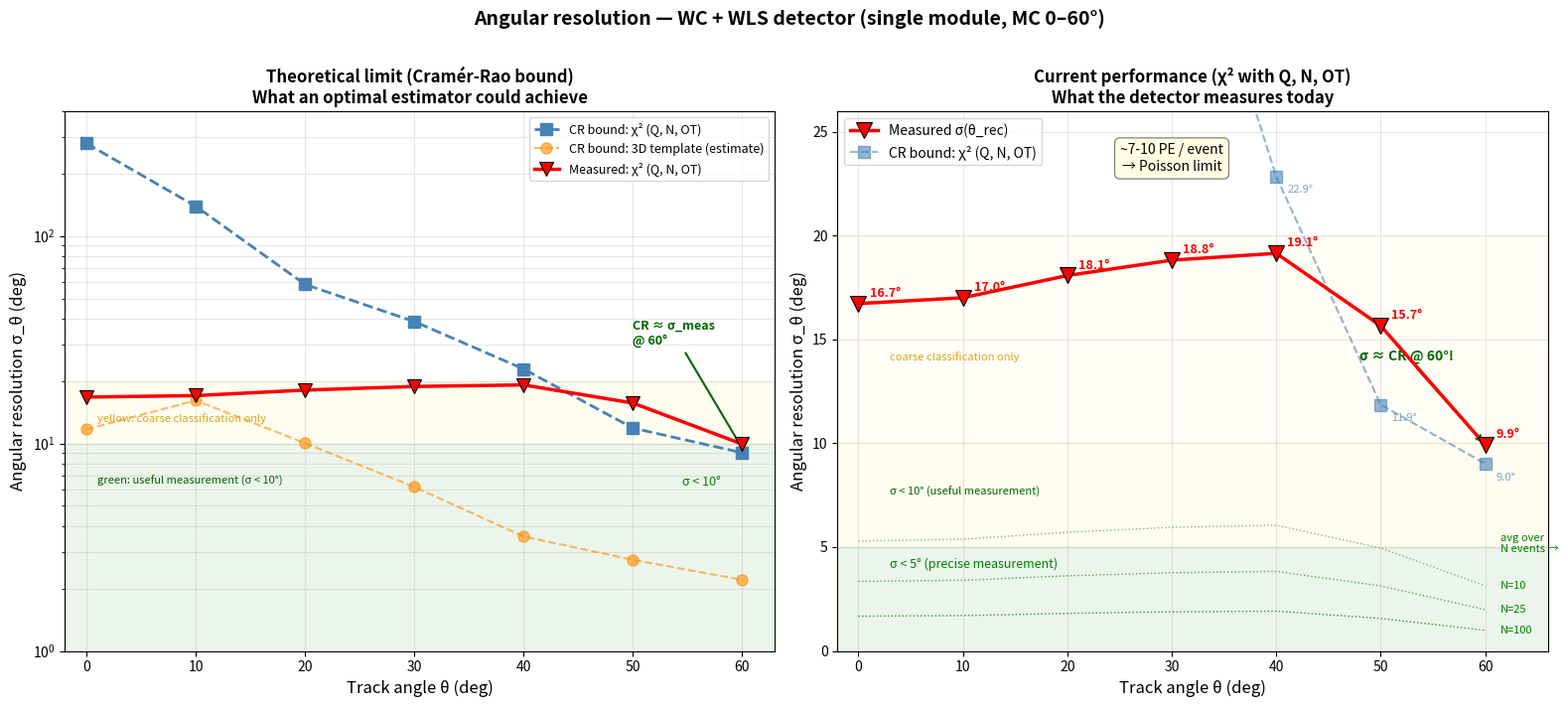

Here is the Python script that generated this plot:
# %% [markdown]
# # Summary plot: angular resolution vs theta
#
# Comparison of all methods: CR bound (theoretical limit)
# and measured performance from closure test.

# %%
import numpy as np
import matplotlib.pyplot as plt

# ─── Data ───

theta_points = np.array([0, 10, 20, 30, 40, 50, 60])

# CR bound — chi2 with 3 features (Q, N_peaks, OT)
cr_3feat = np.array([279.47, 139.11, 58.42, 38.70, 22.85, 11.86, 9.02])

# CR bound template matching (extended to 60° with log-log extrapolation)
cr_tmpl_3d = np.array([11.69, 16.13, 10.03, 6.17, 3.56, 2.75, 2.20])

# Measured performance — chi2 with 3 features (includes 60°)
sigma_real = np.array([16.73, 17.01, 18.08, 18.82, 19.15, 15.66, 9.93])

# ─── Main figure ───
fig, axes = plt.subplots(1, 2, figsize=(16, 7))

# === Left panel: CR bound (log scale) ===
ax = axes[0]
ax.semilogy(theta_points, cr_3feat, 's--', color='steelblue', markersize=8,
            linewidth=2, label='CR bound: χ² (Q, N, OT)', zorder=3)
ax.semilogy(theta_points, cr_tmpl_3d, 'o--', color='darkorange', markersize=8,
            linewidth=1.5, alpha=0.6, label='CR bound: 3D template (estimate)', zorder=3)
ax.semilogy(theta_points, sigma_real, 'v-', color='red', markersize=10,
            linewidth=2.5, markeredgecolor='black', markeredgewidth=0.8,
            label='Measured: χ² (Q, N, OT)', zorder=5)

# Annotation: convergence at 60°
ax.annotate('CR ≈ σ_meas\n@ 60°', xy=(60, 9.5), xytext=(50, 30),
            arrowprops=dict(arrowstyle='->', color='darkgreen', lw=1.5),
            fontsize=9, color='darkgreen', fontweight='bold')

# Coloured bands
ax.axhspan(0, 10, alpha=0.08, color='green', zorder=0)
ax.text(58, 7, 'σ < 10°', fontsize=9, color='green', ha='right',
        va='top', fontstyle='italic')
ax.axhspan(10, 20, alpha=0.06, color='gold', zorder=0)

ax.set_xlabel('Track angle θ (deg)', fontsize=12)
ax.set_ylabel('Angular resolution σ_θ (deg)', fontsize=12)
ax.set_title('Theoretical limit (Cramér-Rao bound)\nWhat an optimal estimator could achieve',
             fontsize=12, fontweight='bold')
ax.set_xlim(-2, 63)
ax.set_ylim(1, 400)
ax.legend(fontsize=9, loc='upper right')
ax.grid(True, alpha=0.3, which='both')

# Band labels
ax.text(1, 7, 'green: useful measurement (σ < 10°)', fontsize=8,
        color='darkgreen', fontstyle='italic', va='top')
ax.text(1, 14, 'yellow: coarse classification only', fontsize=8,
        color='goldenrod', fontstyle='italic', va='top')


# === Right panel: measured performance ===
ax = axes[1]

ax.plot(theta_points, sigma_real, 'v-', color='red', markersize=12,
        linewidth=2.5, markeredgecolor='black', markeredgewidth=0.8,
        label='Measured σ(θ_rec)', zorder=5)
for x, y in zip(theta_points, sigma_real):
    ax.annotate(f'{y:.1f}°', (x, y), textcoords='offset points',
                xytext=(8, 5), fontsize=9, fontweight='bold', color='red')

ax.plot(theta_points, cr_3feat, 's--', color='steelblue', markersize=8,
        linewidth=1.5, alpha=0.6, label='CR bound: χ² (Q, N, OT)', zorder=3)
for x, y in zip(theta_points, cr_3feat):
    if y < 30:
        ax.annotate(f'{y:.1f}°', (x, y), textcoords='offset points',
                    xytext=(8, -12), fontsize=8, color='steelblue', alpha=0.7)

# Average over N events
for N, alpha_val in [(10, 0.5), (25, 0.65), (100, 0.8)]:
    sigma_avg = sigma_real / np.sqrt(N)
    ax.plot(theta_points, sigma_avg, ':', color='green', linewidth=1,
            alpha=alpha_val)
    ax.text(61.5, sigma_avg[-1], f'N={N}', fontsize=8, color='green', va='center')

ax.text(61.5, sigma_real[-1]/np.sqrt(10) + 1.5, 'avg over\nN events →',
        fontsize=8, color='green', va='bottom', ha='left', fontstyle='italic')

# Coloured bands
ax.axhspan(0, 5, alpha=0.08, color='green', zorder=0)
ax.text(3, 4, 'σ < 5° (precise measurement)', fontsize=9,
        color='green', fontstyle='italic')
ax.axhspan(5, 10, alpha=0.06, color='gold', zorder=0)
ax.text(3, 7.5, 'σ < 10° (useful measurement)', fontsize=8,
        color='darkgreen', fontstyle='italic')
ax.axhspan(10, 20, alpha=0.04, color='gold', zorder=0)
ax.text(3, 14, 'coarse classification only', fontsize=8,
        color='goldenrod', fontstyle='italic')

# Annotations
ax.text(30, 23,
        '~7-10 PE / event\n→ Poisson limit',
        fontsize=10, ha='center', va='bottom',
        bbox=dict(boxstyle='round,pad=0.4', facecolor='lightyellow',
                  edgecolor='gray', alpha=0.9))
ax.annotate('σ ≈ CR @ 60°!', xy=(60, 9.93), xytext=(48, 14),
            arrowprops=dict(arrowstyle='->', color='darkgreen', lw=1.5),
            fontsize=10, color='darkgreen', fontweight='bold')

ax.set_xlabel('Track angle θ (deg)', fontsize=12)
ax.set_ylabel('Angular resolution σ_θ (deg)', fontsize=12)
ax.set_title('Current performance (χ² with Q, N, OT)\nWhat the detector measures today',
             fontsize=12, fontweight='bold')
ax.set_xlim(-2, 66)
ax.set_ylim(0, 26)
ax.legend(fontsize=10, loc='upper left')
ax.grid(True, alpha=0.3)

fig.suptitle('Angular resolution — WC + WLS detector (single module, MC 0–60°)',
             fontsize=14, fontweight='bold', y=1.01)
plt.tight_layout()
plt.savefig('summary_angular_resolution.png', dpi=200,
            bbox_inches='tight')
plt.show()
print("Plot saved: summary_angular_resolution.png")
